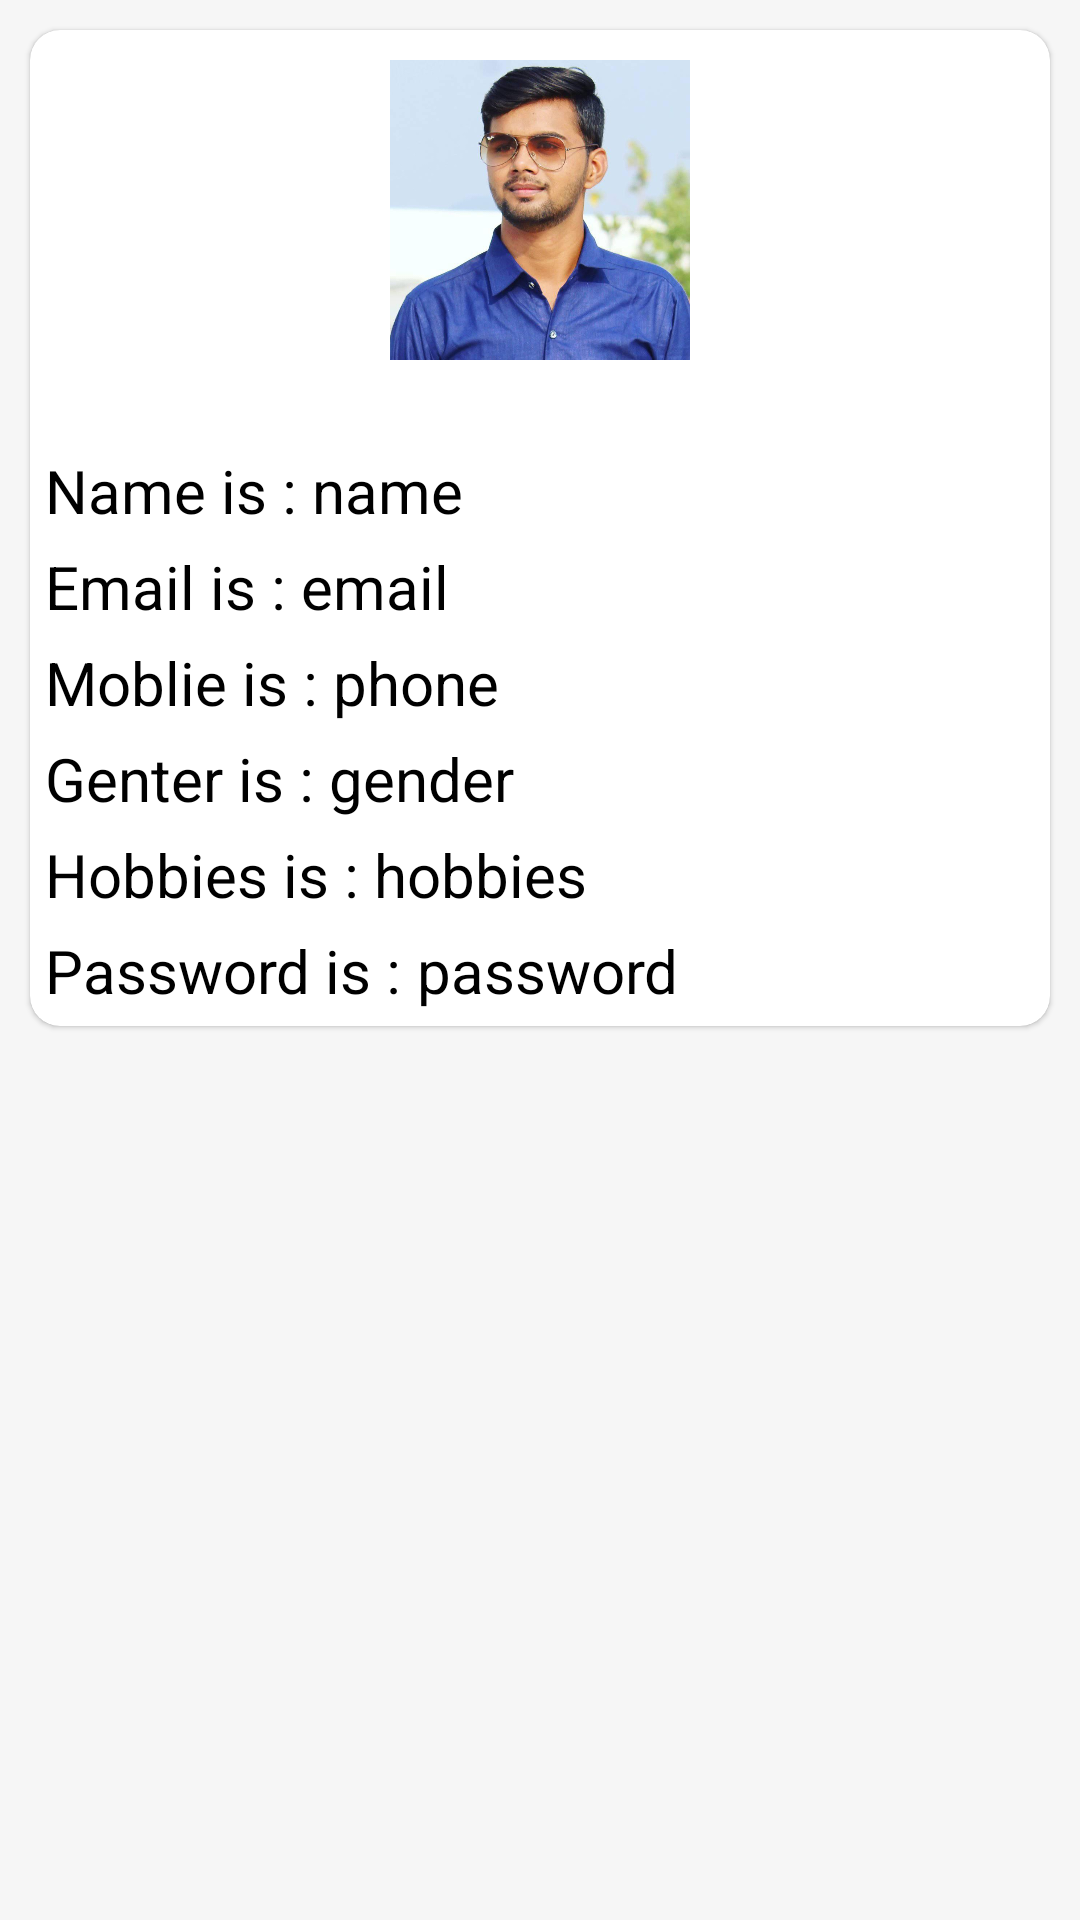

The Android layout XML behind this screen, and the referenced resources:
<!-- AndroidManifest.xml: application theme Theme.RegisterFormAndroid -->
<!-- res/layout/activity_data.xml -->
<?xml version="1.0" encoding="utf-8"?>
<RelativeLayout
    xmlns:android="http://schemas.android.com/apk/res/android"
    xmlns:app="http://schemas.android.com/apk/res-auto"
    xmlns:tools="http://schemas.android.com/tools"
    android:layout_width="match_parent"
    android:layout_height="match_parent"
    android:background="#0C424242"
    tools:context=".DataActivity">

    <ScrollView
        android:layout_width="match_parent"
        android:layout_height="match_parent">
        <LinearLayout
            android:layout_width="match_parent"
            android:gravity="center"
            android:layout_height="match_parent">
            <com.google.android.material.circularreveal.cardview.CircularRevealCardView
                android:layout_width="match_parent"
                android:layout_margin="10sp"
                app:cardCornerRadius="10dp"
                android:layout_height="wrap_content">
                <LinearLayout
                    android:layout_width="match_parent"
                    android:layout_height="match_parent"
                    android:layout_margin="5sp"
                    android:orientation="vertical">
                    <ImageView
                        android:layout_width="100sp"
                        android:layout_height="100sp"
                        android:layout_gravity="center"
                        android:layout_marginTop="5sp"
                        android:src="@drawable/profile" />

                    <LinearLayout
                        android:layout_width="wrap_content"
                        android:layout_height="match_parent"
                        android:orientation="horizontal">
                        <TextView
                            android:layout_marginTop="30sp"
                            android:layout_width="wrap_content"
                            android:layout_height="wrap_content"
                            android:text="Name is : "
                            android:textSize="20sp"
                            android:textColor="@color/black"/>
                        <TextView
                            android:layout_marginTop="30sp"
                            android:id="@+id/tvname"
                            android:textSize="20sp"
                            android:layout_width="match_parent"
                            android:layout_height="wrap_content"
                            android:text="name"
                            android:textColor="@color/black" />
                    </LinearLayout>
                    <LinearLayout
                        android:layout_marginTop="5sp"
                        android:layout_width="wrap_content"
                        android:layout_height="match_parent"
                        android:orientation="horizontal">
                            <TextView
                                android:layout_width="wrap_content"
                                android:layout_height="wrap_content"
                                android:text="Email is : "
                                android:textSize="20sp"
                                android:textColor="@color/black"/>
                            <TextView
                                android:id="@+id/tvemail"
                                android:text="email"
                                android:textSize="20sp"
                                android:layout_width="match_parent"
                                android:layout_height="wrap_content"
                                android:textColor="@color/black" />
                    </LinearLayout>
                    <LinearLayout
                        android:layout_marginTop="5sp"
                        android:layout_width="wrap_content"
                        android:layout_height="match_parent"
                        android:orientation="horizontal">
                        <TextView
                            android:layout_width="wrap_content"
                            android:layout_height="wrap_content"
                            android:textSize="20sp"
                            android:text="Moblie is : "
                            android:textColor="@color/black"/>
                        <TextView
                            android:id="@+id/tvmobile"
                            android:text="phone"
                            android:layout_width="match_parent"
                            android:textSize="20sp"
                            android:layout_height="wrap_content"
                            android:textColor="@color/black" />
                    </LinearLayout>
                    <LinearLayout
                        android:layout_marginTop="5sp"
                        android:layout_width="wrap_content"
                        android:layout_height="match_parent"
                        android:orientation="horizontal">
                        <TextView
                            android:textSize="20sp"
                            android:layout_width="wrap_content"
                            android:layout_height="wrap_content"
                            android:text="Genter is : "
                            android:textColor="@color/black"/>
                        <TextView
                            android:textSize="20sp"
                            android:id="@+id/tvgender"
                            android:text="gender"
                            android:layout_width="match_parent"
                            android:layout_height="wrap_content"
                            android:textColor="@color/black" />
                    </LinearLayout>
                    <LinearLayout
                        android:layout_marginTop="5sp"
                        android:layout_width="wrap_content"
                        android:layout_height="match_parent"
                        android:orientation="horizontal">
                        <TextView
                            android:layout_width="wrap_content"
                            android:textSize="20sp"
                            android:layout_height="wrap_content"
                            android:text="Hobbies is : "
                            android:textColor="@color/black"/>
                        <TextView
                            android:id="@+id/tvhobbie"
                            android:text="hobbies"
                            android:layout_width="match_parent"
                            android:textSize="20sp"
                            android:layout_height="wrap_content"
                            android:textColor="@color/black" />
                    </LinearLayout>
                    <LinearLayout
                        android:layout_marginTop="5sp"
                        android:layout_width="wrap_content"
                        android:layout_height="match_parent"
                        android:orientation="horizontal">
                        <TextView
                            android:layout_width="wrap_content"
                            android:layout_height="wrap_content"
                            android:textSize="20sp"
                            android:text="Password is : "
                            android:textColor="@color/black"/>
                        <TextView
                            android:id="@+id/tvpsw"
                            android:text="password"
                            android:layout_width="match_parent"
                            android:textSize="20sp"
                            android:layout_height="wrap_content"
                            android:textColor="@color/black" />
                    </LinearLayout>


                </LinearLayout>
            </com.google.android.material.circularreveal.cardview.CircularRevealCardView>
        </LinearLayout>
    </ScrollView>

</RelativeLayout>
<!-- resources referenced by this layout -->
<resources>
  <!-- drawable profile: jpg bitmap (drawable-v24, 58359 bytes) -->
  <style name="Theme.RegisterFormAndroid" parent="Theme.MaterialComponents.DayNight.DarkActionBar">
          
          <item name="colorPrimary">@color/purple_500</item>
          <item name="colorPrimaryVariant">@color/purple_700</item>
          <item name="colorOnPrimary">@color/white</item>
          
          <item name="colorSecondary">@color/teal_200</item>
          <item name="colorSecondaryVariant">@color/teal_700</item>
          <item name="colorOnSecondary">@color/black</item>
          
          <item name="android:statusBarColor" tools:targetApi="l">?attr/colorPrimaryVariant</item>
          
      </style>
  <!-- not gathered from this repository: default colours our renderer supplied (Android Studio template values) -->
  <color name="purple_500">#FF6200EE</color>
  <color name="purple_700">#FF3700B3</color>
  <color name="teal_200">#FF03DAC5</color>
  <color name="teal_700">#FF018786</color>
  <color name="black">#FF000000</color>
  <color name="white">#FFFFFFFF</color>
</resources>
